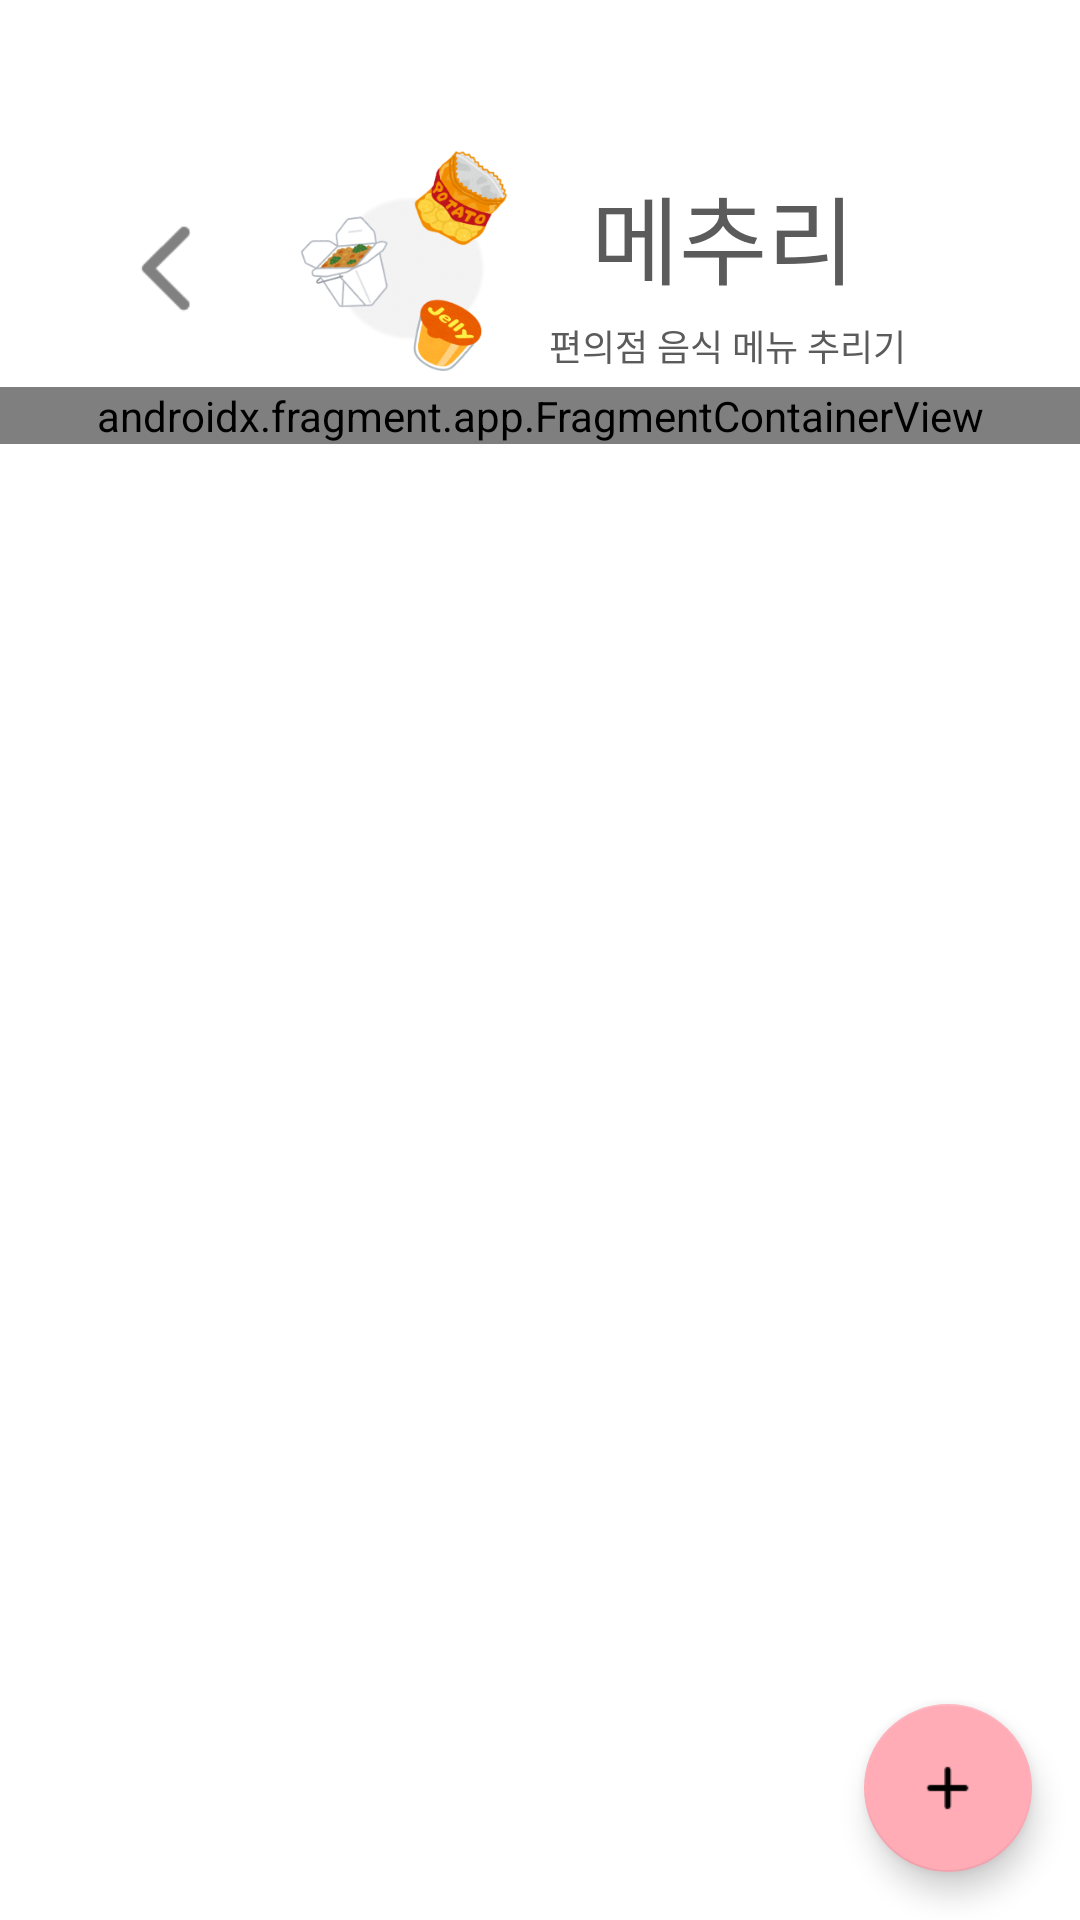

Reconstruct the res/layout file that produces this screen, plus the resources it refers to.
<!-- AndroidManifest.xml: application theme Theme.MechuliCVS -->
<!-- res/layout/activity_community.xml -->
<?xml version="1.0" encoding="utf-8"?>
<androidx.constraintlayout.widget.ConstraintLayout xmlns:android="http://schemas.android.com/apk/res/android"
    xmlns:app="http://schemas.android.com/apk/res-auto"
    xmlns:tools="http://schemas.android.com/tools"
    android:layout_width="match_parent"
    android:layout_height="match_parent"
    android:background="@color/white"
    tools:context=".ui.community.CommunityActivity">


    <androidx.constraintlayout.widget.ConstraintLayout
        android:layout_width="wrap_content"
        android:layout_height="wrap_content"
        android:id="@+id/title_layout"
        android:layout_marginTop="50dp"
        app:layout_constraintStart_toStartOf="parent"
        app:layout_constraintEnd_toEndOf="parent"
        app:layout_constraintTop_toTopOf="parent">

        <ImageView
            android:layout_width="36dp"
            android:layout_height="36dp"
            android:src="@drawable/backpressbtn"
            app:layout_constraintStart_toStartOf="parent"
            app:layout_constraintTop_toTopOf="parent"
            app:layout_constraintBottom_toBottomOf="parent"
            android:id="@+id/backpress_btn"
            />

        <ImageView
            android:layout_marginStart="20dp"
            android:layout_width="79dp"
            android:layout_height="79dp"
            android:src="@drawable/mainicon"
            app:layout_constraintStart_toEndOf="@+id/backpress_btn"
            app:layout_constraintTop_toTopOf="parent"
            app:layout_constraintBottom_toBottomOf="parent"
            android:id="@+id/mainicon_iv"
            />

        <TextView
            android:layout_width="wrap_content"
            android:layout_height="wrap_content"
            android:text="메추리"
            android:textSize="32sp"
            android:fontFamily="@font/gugi"
            android:textColor="#5B5B5B"
            app:layout_constraintStart_toEndOf="@id/mainicon_iv"
            android:layout_marginStart="24dp"
            android:id="@+id/title_tv"
            app:layout_constraintBottom_toTopOf="@+id/subtitle_tv"
            app:layout_constraintTop_toTopOf="parent"
            />

        <TextView
            android:layout_width="wrap_content"
            android:layout_height="wrap_content"
            android:id="@+id/subtitle_tv"
            android:text="편의점 음식 메뉴 추리기"
            android:textSize="12sp"
            android:fontFamily="@font/notosanskrbold"
            app:layout_constraintStart_toEndOf="@id/mainicon_iv"
            app:layout_constraintTop_toBottomOf="@id/title_tv"
            android:layout_marginStart="10dp"
            android:textColor="#5B5B5B"
            android:paddingEnd="20dp"
            app:layout_constraintBottom_toBottomOf="parent"
            />

    </androidx.constraintlayout.widget.ConstraintLayout>

    <androidx.fragment.app.FragmentContainerView
        android:layout_width="match_parent"
        android:layout_height="wrap_content"
        android:id="@+id/community_fragment_frame"
        app:layout_constraintTop_toBottomOf="@id/title_layout"
        app:layout_constraintStart_toStartOf="parent"
        app:layout_constraintEnd_toEndOf="parent"
        android:name="com.example.mechulicvs.ui.community.MainCommunityFragment"
        tools:layout="@layout/fragment_community_main" />


    <com.google.android.material.floatingactionbutton.FloatingActionButton
        android:layout_height="wrap_content"
        android:layout_width="wrap_content"
        app:layout_constraintBottom_toBottomOf="parent"
        android:layout_margin="16dp"
        app:backgroundTint="#FFACB7"
        app:fabSize="normal"
        android:contentDescription="fab_contrent_desc"
        app:layout_constraintEnd_toEndOf="parent"
        app:srcCompat="@drawable/floating_add_icon"
        android:id="@+id/write_post_btn"
        />

</androidx.constraintlayout.widget.ConstraintLayout>
<!-- res/layout/fragment_community_main.xml (included above) -->
<?xml version="1.0" encoding="utf-8"?>
<androidx.constraintlayout.widget.ConstraintLayout xmlns:android="http://schemas.android.com/apk/res/android"
    xmlns:app="http://schemas.android.com/apk/res-auto"
    xmlns:tools="http://schemas.android.com/tools"
    android:layout_width="match_parent"
    android:layout_height="match_parent"
    tools:context=".ui.community.MainCommunityFragment">


    <LinearLayout
        android:layout_width="330dp"
        android:layout_height="60dp"
        android:id="@+id/searchView_layout"
        app:layout_constraintTop_toTopOf="parent"
        app:layout_constraintStart_toStartOf="parent"
        app:layout_constraintEnd_toEndOf="parent"
        android:orientation="horizontal"
        android:background="@drawable/inputimg"
        android:layout_marginTop="50dp"
        android:gravity="center"
        >

        <EditText
            android:id="@+id/searchView_et"
            android:layout_width="230dp"
            android:layout_height="57dp"
            android:background="@null"
            android:hint="상품명을 입력하세요"
            android:fontFamily="@font/notosanskrbold"
            android:textSize="18sp"
            android:textColor="#5F5F5F"
            />

        <Button
            android:layout_width="22dp"
            android:layout_height="22dp"
            android:background="@drawable/recommendmenu_add_search_icon"
            android:id="@+id/search_btn"
            android:layout_marginStart="15dp"
            />

    </LinearLayout>

    <TextView
        android:layout_width="wrap_content"
        android:layout_height="wrap_content"
        android:text="자신만의 편의점 레시피를 공유해보세요"
        android:fontFamily="@font/notosanskrbold"
        android:textSize="16sp"
        android:textColor="#5B5B5B"
        app:layout_constraintTop_toBottomOf="@id/searchView_layout"
        app:layout_constraintStart_toStartOf="parent"
        app:layout_constraintEnd_toEndOf="parent"
        android:layout_marginTop="20dp"
        android:id="@+id/subtitle_tv"
        />

    <androidx.recyclerview.widget.RecyclerView
        android:layout_width="match_parent"
        android:layout_height="wrap_content"
        app:layout_constraintTop_toBottomOf="@id/subtitle_tv"
        app:layout_constraintStart_toStartOf="parent"
        app:layout_constraintEnd_toEndOf="parent"
        android:paddingBottom="?attr/actionBarSize"
        android:id="@+id/post_list_rv"
        />


</androidx.constraintlayout.widget.ConstraintLayout>
<!-- resources referenced by this layout -->
<resources>
  <color name="white">#FFFFFFFF</color>
  <!-- drawable backpressbtn: png bitmap (drawable-v24, 393 bytes) -->
  <!-- drawable floating_add_icon: png bitmap (drawable, 225 bytes) -->
  <!-- drawable inputimg: png bitmap (drawable-v24, 1687 bytes) -->
  <!-- drawable mainicon: png bitmap (drawable, 49372 bytes) -->
  <!-- drawable recommendmenu_add_search_icon: png bitmap (drawable, 513 bytes) -->
  <style name="Theme.MechuliCVS" parent="Theme.AppCompat.Light.NoActionBar">
          
          <item name="colorPrimary">@color/purple_500</item>
          <item name="colorPrimaryVariant">@color/purple_700</item>
          <item name="colorOnPrimary">@color/white</item>
          
          <item name="colorSecondary">@color/teal_200</item>
          <item name="colorSecondaryVariant">@color/teal_700</item>
          <item name="colorOnSecondary">@color/black</item>
          
          <item name="android:statusBarColor" tools:targetApi="l">?attr/colorPrimaryVariant</item>
          
      </style>
  <color name="purple_500">#FF6200EE</color>
  <color name="purple_700">#FF3700B3</color>
  <color name="teal_200">#FF03DAC5</color>
  <color name="teal_700">#FF018786</color>
  <color name="black">#FF000000</color>
</resources>
